8-way image classification set "TVT_split" from GitHub (vdrvar/comp_vision_for_soda_bottles); label vocabulary: Miller Beer, Mountain Dew Diet, md.orig, Pepsi Cherry, p.orig, Pepsi Reduced Sugar, Pepsi Zero, Pepsi Diet.

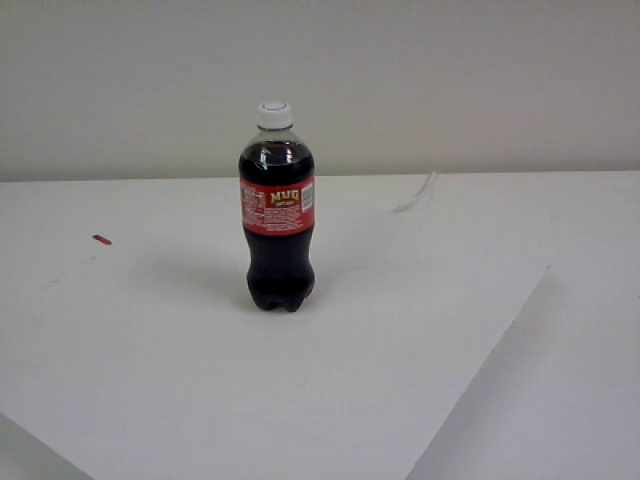
Label: Miller Beer

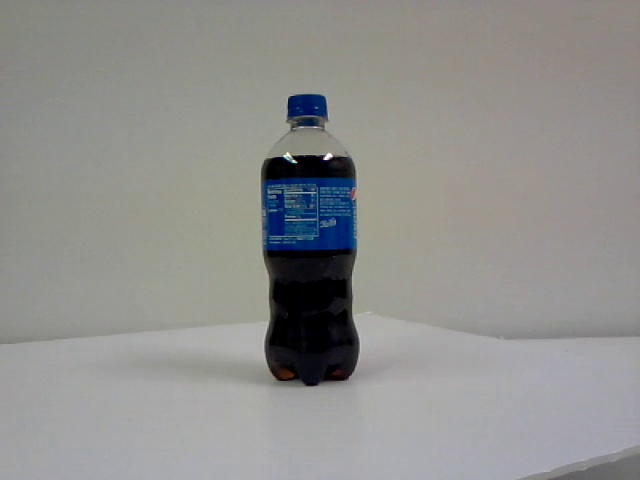
Label: p.orig

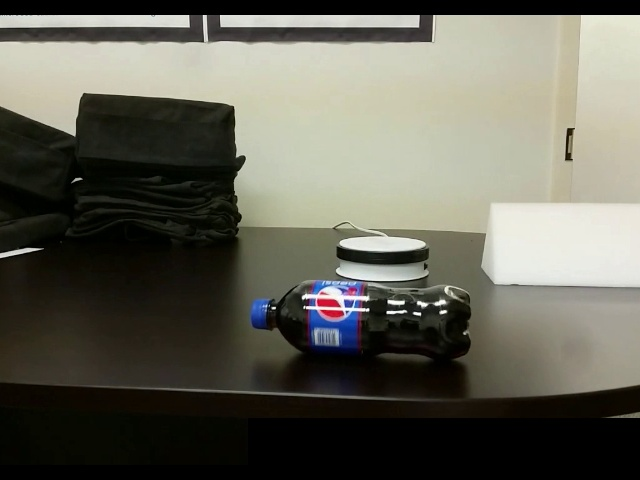
Label: Pepsi Cherry

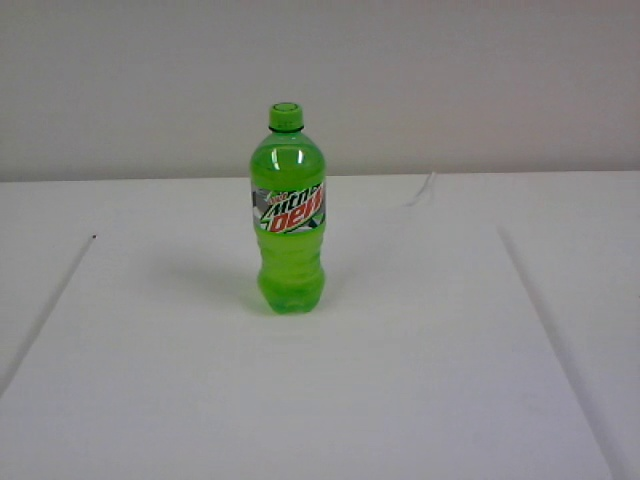
Label: Mountain Dew Diet

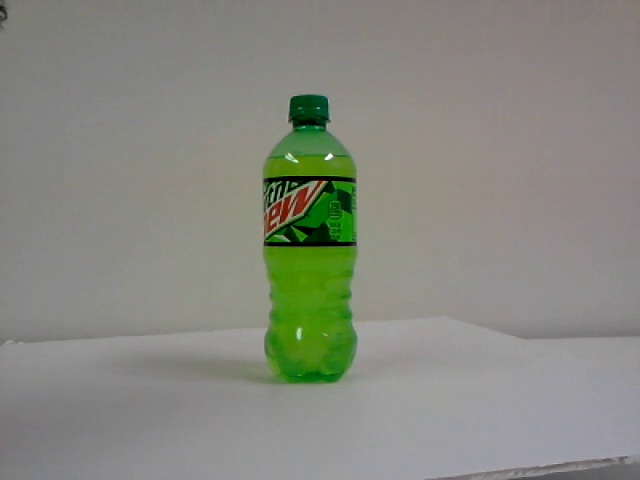
Label: md.orig

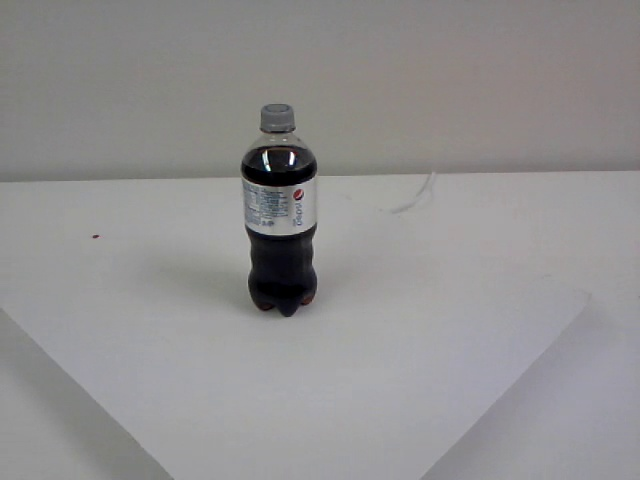
Label: Pepsi Diet
